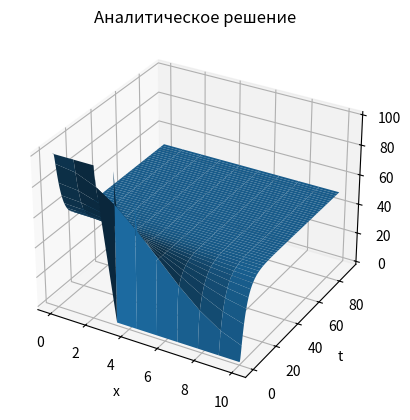

Here is the Python script that generated this plot:
#Аналитическое решение
import matplotlib.pyplot as plt
from mpl_toolkits import mplot3d
import numpy as np
import math

#Исходные данные
D = 0.25
l = 10
h = l // 2
T = 90
n = 10
k = 800
p = l/n
q = T/k
C0 = 100
pi = math.pi

#Заполнение матрицы концентраций
C=[0]*k
for i in range(k):    C[i] = [0.0] * n
for j in range (k):
    for i in range (n):
        if j == 0:
            if (i+2) < (n//2):
                C[j][i] = C0
            else:
                C[j][i] = 0.0
        else:
            sum = 0
            for o in range(1,k):
                sinus = math.sin(o*pi*h/l)
                cosinus = math.cos(o*pi*i/l)
                exp = math.exp(-D*(o**2)*(pi**2)*j/(l**2))
                sum += (1/o) * sinus * cosinus * exp
            C[j][i] = 2*C0 * (h/(2*l) + (1/pi)*sum)

#Построение 3d графика
fig = plt.figure()
ax = fig.add_subplot(111, projection='3d')
ax.set(title =  'Аналитическое решение', xlabel = 'x', ylabel = 't', zlabel = 'C')
x_val = np.linspace(0, l, n)
y_val = np.linspace(0, T, k)
X, Y = np.meshgrid(x_val, y_val)
C=np.array(C)
ax.plot_surface(X, Y, C);
plt.show()